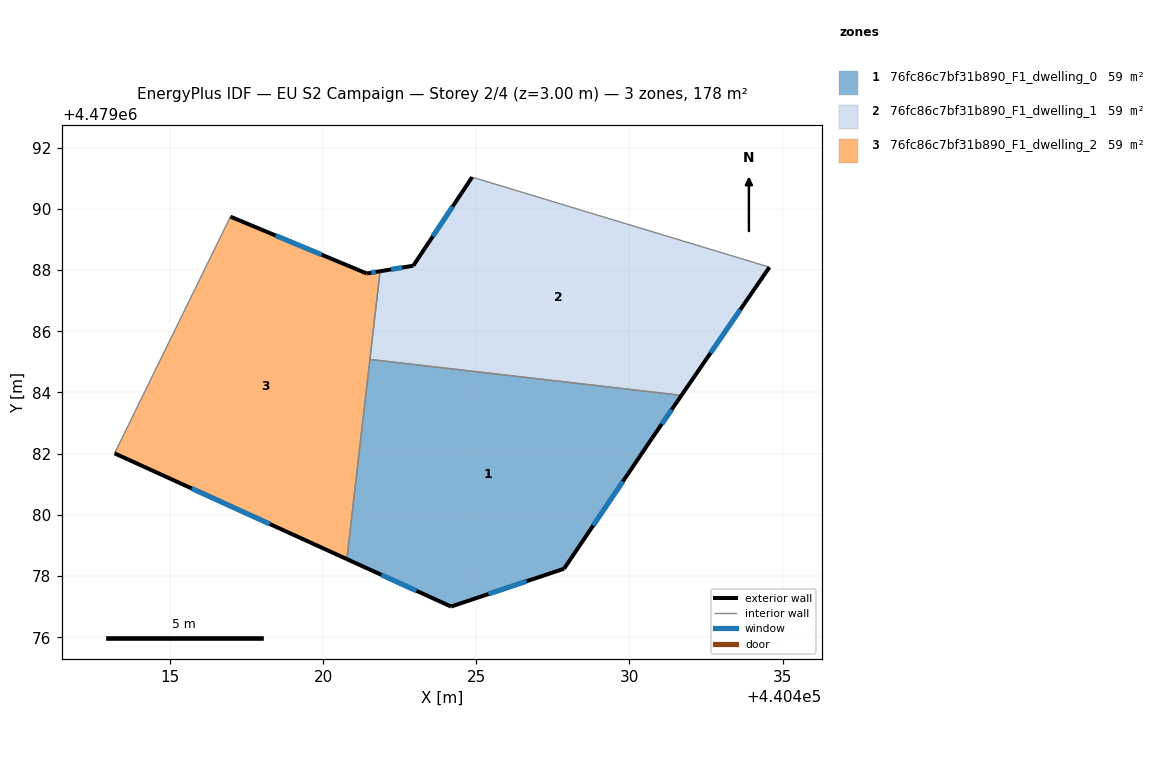
=== STOREY PLAN SPEC (per zone: floor XY polygon, exterior-wall plan segments, windows/doors) ===
zone 1: 76fc86c7bf31b890_F1_dwelling_0  (59.2 m²)
  floor: (440427.86, 4479078.24) (440430.74, 4479082.51) (440431.70, 4479083.91) (440421.52, 4479085.08) (440420.77, 4479078.56) (440424.17, 4479077.01)
  exterior wall: (440424.17, 4479077.01) – (440420.77, 4479078.56)  [3.7 m]
    window: (440423.04, 4479077.52) – (440421.90, 4479078.04)  [1.3 m²]
  exterior wall: (440431.70, 4479083.91) – (440430.74, 4479082.51)  [1.7 m]
    window: (440431.38, 4479083.44) – (440431.06, 4479082.97)  [0.6 m²]
  exterior wall: (440430.74, 4479082.51) – (440427.86, 4479078.24)  [5.1 m]
    window: (440429.78, 4479081.09) – (440428.82, 4479079.66)  [1.8 m²]
  exterior wall: (440427.86, 4479078.24) – (440424.17, 4479077.01)  [3.9 m]
    window: (440426.64, 4479077.83) – (440425.40, 4479077.42)  [1.3 m²]
  interior walls: 2
zone 2: 76fc86c7bf31b890_F1_dwelling_1  (59.2 m²)
  floor: (440431.70, 4479083.91) (440434.57, 4479088.09) (440424.86, 4479091.03) (440422.94, 4479088.14) (440421.85, 4479087.96) (440421.52, 4479085.08)
  exterior wall: (440422.94, 4479088.14) – (440424.86, 4479091.03)  [3.5 m]
    window: (440423.58, 4479089.10) – (440424.22, 4479090.08)  [1.2 m²]
  exterior wall: (440434.57, 4479088.09) – (440431.70, 4479083.91)  [5.1 m]
    window: (440433.62, 4479086.71) – (440432.65, 4479085.29)  [1.7 m²]
  exterior wall: (440421.85, 4479087.96) – (440422.94, 4479088.14)  [1.1 m]
    window: (440422.21, 4479088.02) – (440422.58, 4479088.08)  [0.4 m²]
  interior walls: 3
zone 3: 76fc86c7bf31b890_F1_dwelling_2  (59.2 m²)
  floor: (440420.77, 4479078.56) (440421.85, 4479087.96) (440421.42, 4479087.89) (440416.97, 4479089.74) (440413.18, 4479082.01)
  exterior wall: (440420.77, 4479078.56) – (440413.18, 4479082.01)  [8.3 m]
    window: (440418.25, 4479079.70) – (440415.70, 4479080.87)  [2.8 m²]
  exterior wall: (440416.97, 4479089.74) – (440421.42, 4479087.89)  [4.8 m]
    window: (440418.44, 4479089.13) – (440419.94, 4479088.50)  [1.6 m²]
  exterior wall: (440421.42, 4479087.89) – (440421.85, 4479087.96)  [0.4 m]
    window: (440421.56, 4479087.91) – (440421.71, 4479087.94)  [0.2 m²]
  interior walls: 3

=== DERIVED (storey summary) ===
Building: EU S2 Campaign
Storey: 2 of 4  (floor level z = 3.00 m)
Storey gross floor area: 177.7 m²
Zones on this storey: 3
  - 76fc86c7bf31b890_F1_dwelling_0: floor 59.2 m²; exterior wall 14.5 m (43.4 m²); 4 window(s) 4.9 m²; WWR 11.4%
  - 76fc86c7bf31b890_F1_dwelling_1: floor 59.2 m²; exterior wall 9.7 m (29.0 m²); 3 window(s) 3.3 m²; WWR 11.4%
  - 76fc86c7bf31b890_F1_dwelling_2: floor 59.2 m²; exterior wall 13.6 m (40.8 m²); 3 window(s) 4.6 m²; WWR 11.4%
Zone adjacency (shared interzone walls):
  - 76fc86c7bf31b890_F1_dwelling_0 ↔ 76fc86c7bf31b890_F1_dwelling_1
  - 76fc86c7bf31b890_F1_dwelling_0 ↔ 76fc86c7bf31b890_F1_dwelling_2
  - 76fc86c7bf31b890_F1_dwelling_1 ↔ 76fc86c7bf31b890_F1_dwelling_2